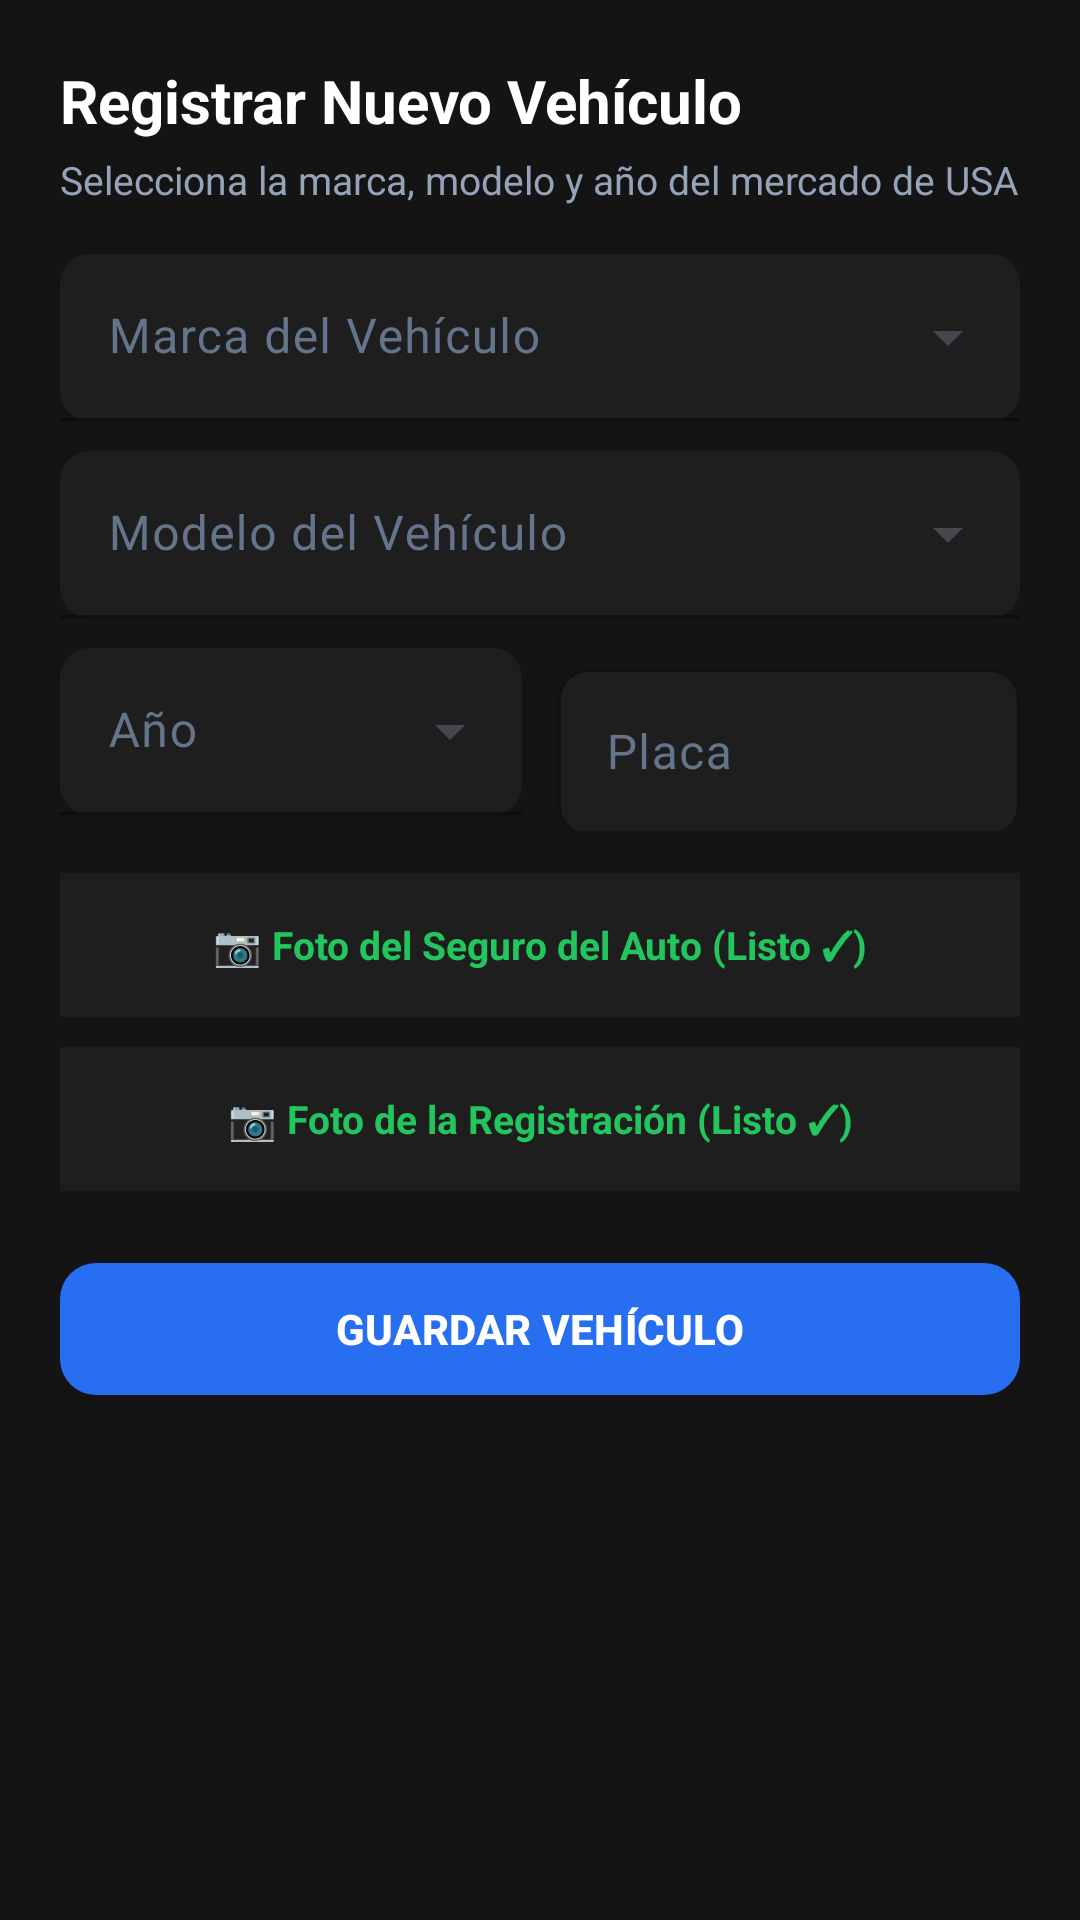

This screen was rendered from an Android layout file. Write that file and the resources it references.
<!-- AndroidManifest.xml: application theme Theme.TaxiProDriver -->
<!-- res/layout/dialog_add_vehicle.xml -->
<?xml version="1.0" encoding="utf-8"?>
<ScrollView xmlns:android="http://schemas.android.com/apk/res/android"
    xmlns:app="http://schemas.android.com/apk/res-auto"
    android:layout_width="match_parent"
    android:layout_height="wrap_content"
    android:background="#141414"
    android:padding="20dp">

    <LinearLayout
        android:layout_width="match_parent"
        android:layout_height="wrap_content"
        android:orientation="vertical">

        <TextView
            android:layout_width="wrap_content"
            android:layout_height="wrap_content"
            android:text="Registrar Nuevo Vehículo"
            android:textColor="#FFFFFF"
            android:textSize="20sp"
            android:textStyle="bold" />

        <TextView
            android:layout_width="wrap_content"
            android:layout_height="wrap_content"
            android:layout_marginTop="4dp"
            android:text="Selecciona la marca, modelo y año del mercado de USA"
            android:textColor="#94A3B8"
            android:textSize="13sp" />

        
        <com.google.android.material.textfield.TextInputLayout
            style="@style/Widget.Material3.TextInputLayout.FilledBox.ExposedDropdownMenu"
            android:layout_width="match_parent"
            android:layout_height="wrap_content"
            android:layout_marginTop="16dp"
            android:hint="Marca del Vehículo"
            app:boxBackgroundColor="#1E1E1E"
            app:boxCornerRadiusBottomEnd="10dp"
            app:boxCornerRadiusBottomStart="10dp"
            app:boxCornerRadiusTopEnd="10dp"
            app:boxCornerRadiusTopStart="10dp"
            app:boxStrokeColor="#276EF1"
            android:textColorHint="#64748B">

            <AutoCompleteTextView
                android:id="@+id/actvNewMake"
                android:layout_width="match_parent"
                android:layout_height="wrap_content"
                android:inputType="none"
                android:textColor="#FFFFFF" />
        </com.google.android.material.textfield.TextInputLayout>

        
        <com.google.android.material.textfield.TextInputLayout
            style="@style/Widget.Material3.TextInputLayout.FilledBox.ExposedDropdownMenu"
            android:layout_width="match_parent"
            android:layout_height="wrap_content"
            android:layout_marginTop="10dp"
            android:hint="Modelo del Vehículo"
            app:boxBackgroundColor="#1E1E1E"
            app:boxCornerRadiusBottomEnd="10dp"
            app:boxCornerRadiusBottomStart="10dp"
            app:boxCornerRadiusTopEnd="10dp"
            app:boxCornerRadiusTopStart="10dp"
            app:boxStrokeColor="#276EF1"
            android:textColorHint="#64748B">

            <AutoCompleteTextView
                android:id="@+id/actvNewModel"
                android:layout_width="match_parent"
                android:layout_height="wrap_content"
                android:inputType="none"
                android:textColor="#FFFFFF" />
        </com.google.android.material.textfield.TextInputLayout>

        
        <LinearLayout
            android:layout_width="match_parent"
            android:layout_height="wrap_content"
            android:layout_marginTop="10dp"
            android:orientation="horizontal">

            <com.google.android.material.textfield.TextInputLayout
                style="@style/Widget.Material3.TextInputLayout.FilledBox.ExposedDropdownMenu"
                android:layout_width="0dp"
                android:layout_height="wrap_content"
                android:layout_weight="1"
                android:layout_marginEnd="6dp"
                android:hint="Año"
                app:boxBackgroundColor="#1E1E1E"
                app:boxCornerRadiusBottomEnd="10dp"
                app:boxCornerRadiusBottomStart="10dp"
                app:boxCornerRadiusTopEnd="10dp"
                app:boxCornerRadiusTopStart="10dp"
                app:boxStrokeColor="#276EF1"
                android:textColorHint="#64748B">

                <AutoCompleteTextView
                    android:id="@+id/actvNewYear"
                    android:layout_width="match_parent"
                    android:layout_height="wrap_content"
                    android:inputType="none"
                    android:textColor="#FFFFFF" />
            </com.google.android.material.textfield.TextInputLayout>

            <com.google.android.material.textfield.TextInputLayout
                android:layout_width="0dp"
                android:layout_height="wrap_content"
                android:layout_weight="1"
                android:layout_marginStart="6dp"
                android:hint="Placa"
                app:boxBackgroundColor="#1E1E1E"
                app:boxCornerRadiusBottomEnd="10dp"
                app:boxCornerRadiusBottomStart="10dp"
                app:boxCornerRadiusTopEnd="10dp"
                app:boxCornerRadiusTopStart="10dp"
                app:boxStrokeColor="#276EF1"
                android:textColorHint="#64748B">

                <com.google.android.material.textfield.TextInputEditText
                    android:id="@+id/etNewPlate"
                    android:layout_width="match_parent"
                    android:layout_height="wrap_content"
                    android:textColor="#FFFFFF"
                    android:inputType="textCapCharacters" />
            </com.google.android.material.textfield.TextInputLayout>
        </LinearLayout>

        
        <TextView
            android:id="@+id/btnUploadNewInsurance"
            android:layout_width="match_parent"
            android:layout_height="48dp"
            android:layout_marginTop="14dp"
            android:background="#1E1E1E"
            android:gravity="center"
            android:text="📷 Foto del Seguro del Auto (Listo ✓)"
            android:textColor="#22C55E"
            android:textSize="13sp"
            android:textStyle="bold"
            android:clickable="true"
            android:focusable="true" />

        <TextView
            android:id="@+id/btnUploadNewRegistration"
            android:layout_width="match_parent"
            android:layout_height="48dp"
            android:layout_marginTop="10dp"
            android:background="#1E1E1E"
            android:gravity="center"
            android:text="📷 Foto de la Registración (Listo ✓)"
            android:textColor="#22C55E"
            android:textSize="13sp"
            android:textStyle="bold"
            android:clickable="true"
            android:focusable="true" />

        <com.google.android.material.button.MaterialButton
            android:id="@+id/btnSaveNewVehicle"
            android:layout_width="match_parent"
            android:layout_height="52dp"
            android:layout_marginTop="20dp"
            android:text="GUARDAR VEHÍCULO"
            android:textColor="#FFFFFF"
            android:textStyle="bold"
            app:backgroundTint="#276EF1"
            app:cornerRadius="12dp" />

    </LinearLayout>
</ScrollView>
<!-- resources referenced by this layout -->
<resources>
  <style name="Theme.TaxiProDriver" parent="Theme.Material3.DayNight.NoActionBar">
          <item name="colorPrimary">@color/primary</item>
          <item name="colorOnPrimary">#000000</item>
          <item name="android:statusBarColor">@color/dark_bg</item>
          <item name="android:windowBackground">@color/dark_bg</item>
      </style>
  <color name="primary">#276EF1</color>
  <color name="dark_bg">#000000</color>
</resources>
